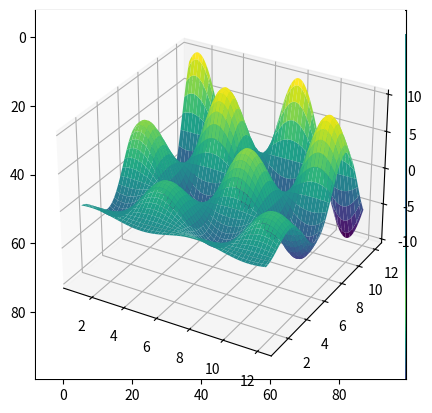
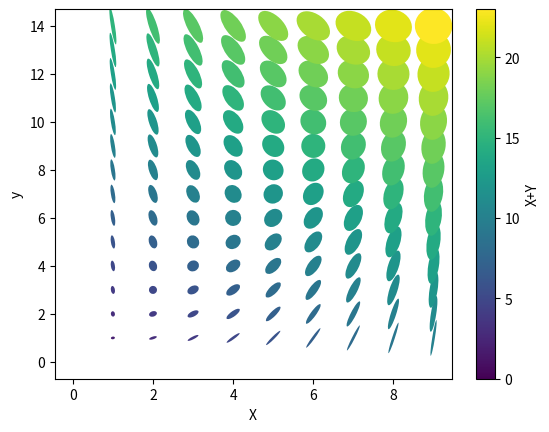

These charts were generated, in order, by the following Python code:
import numpy as np

# Setting a random seed for reproducibility
rnd = np.random.RandomState(seed=123)

# Generating a random array
X = rnd.uniform(low=0.0, high=1.0, size=(3, 5))  # a 3 x 5 array

print(X)

# Accessing elements

# get a single element 
# (here: an element in the first row and column)
print(X[0, 0])

# get a row 
# (here: 2nd row)
print(X[1])

# get a column
# (here: 2nd column)
print(X[:, 1])

# Transposing an array
print(X.T)

# Creating a row vector
# of evenly spaced numbers over a specified interval.
y = np.linspace(0, 12, 5)
print(y)

# Turning the row vector into a column vector
print(y[:, np.newaxis])

# Getting the shape or reshaping an array

# Generating a random array
rnd = np.random.RandomState(seed=123)
X = rnd.uniform(low=0.0, high=1.0, size=(3, 5))  # a 3 x 5 array

print(X.shape)
print(X.reshape(5, 3))

# Indexing by an array of integers (fancy indexing)
indices = np.array([3, 1, 0])
print(indices)
X[:, indices]

from scipy import sparse

# Create a random array with a lot of zeros
rnd = np.random.RandomState(seed=123)

X = rnd.uniform(low=0.0, high=1.0, size=(10, 5))
print(X)

# set the majority of elements to zero
X[X < 0.7] = 0
print(X)

# turn X into a CSR (Compressed-Sparse-Row) matrix
X_csr = sparse.csr_matrix(X)
print(X_csr)

# Converting the sparse matrix to a dense array
print(X_csr.toarray())

# Create an empty LIL matrix and add some items
X_lil = sparse.lil_matrix((5, 5))

for i, j in np.random.randint(0, 5, (15, 2)):
    X_lil[i, j] = i + j

print(X_lil)
print(type(X_lil))

X_dense = X_lil.toarray()
print(X_dense)
print(type(X_dense))

X_csr = X_lil.tocsr()
print(X_csr)
print(type(X_csr))

%matplotlib inline

import matplotlib.pyplot as plt

# Plotting a line
x = np.linspace(0, 10, 100)
plt.plot(x, np.sin(x));

# Scatter-plot points
x = np.random.normal(size=500)
y = np.random.normal(size=500)
plt.scatter(x, y);

# Showing images using imshow
# - note that origin is at the top-left by default!

x = np.linspace(1, 12, 100)
y = x[:, np.newaxis]

im = y * np.sin(x) * np.cos(y)
print(im.shape)

plt.imshow(im);

# Contour plots 
# - note that origin here is at the bottom-left by default!
plt.contour(im);

# 3D plotting
from mpl_toolkits.mplot3d import Axes3D
ax = plt.axes(projection='3d')
xgrid, ygrid = np.meshgrid(x, y.ravel())
ax.plot_surface(xgrid, ygrid, im, cmap=plt.cm.viridis, cstride=2, rstride=2, linewidth=0);

# %load http://matplotlib.org/mpl_examples/pylab_examples/ellipse_collection.py
import matplotlib.pyplot as plt
import numpy as np
from matplotlib.collections import EllipseCollection

x = np.arange(10)
y = np.arange(15)
X, Y = np.meshgrid(x, y)

XY = np.hstack((X.ravel()[:,np.newaxis], Y.ravel()[:,np.newaxis]))

ww = X/10.0
hh = Y/15.0
aa = X*9

fig, ax = plt.subplots()

ec = EllipseCollection(ww, hh, aa, units='x', offsets=XY,
                       transOffset=ax.transData)
ec.set_array((X+Y).ravel())
ax.add_collection(ec)
ax.autoscale_view()
ax.set_xlabel('X')
ax.set_ylabel('y')
cbar = plt.colorbar(ec)
cbar.set_label('X+Y')
plt.show()